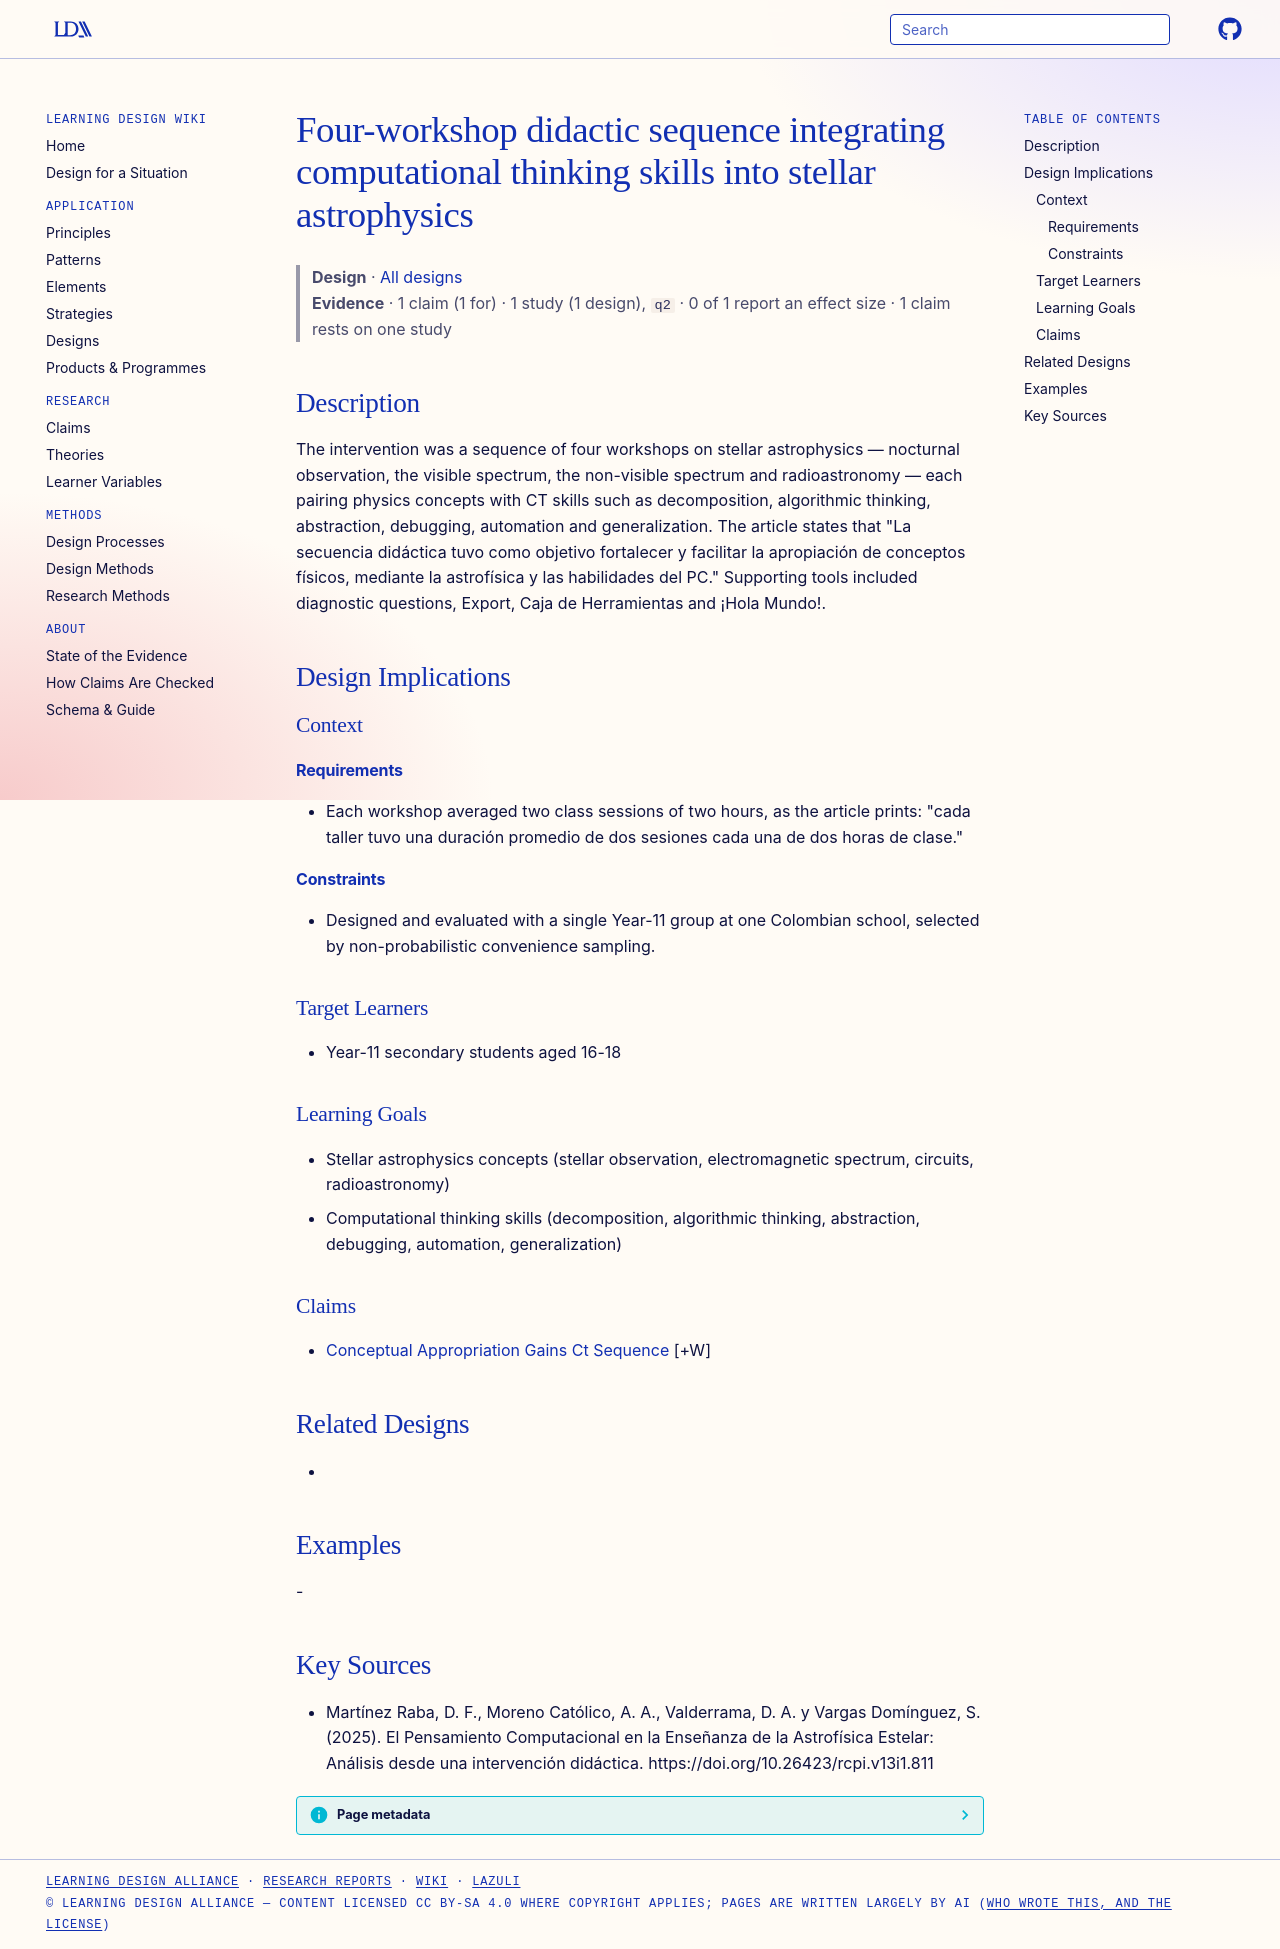

repository: Learning-Design-Alliance/learning-wiki · page: designs/ct-astrophysics-four-workshop-sequence/index.html · generator: mkdocs

---
type: design
id: ct-astrophysics-four-workshop-sequence
title: Four-workshop didactic sequence integrating computational thinking skills into stellar astrophysics
description: The intervention was a sequence of four workshops on stellar astrophysics — nocturnal observation, the visible spectrum, the non-visible spectrum and radioastronomy — each pairing physics concepts with CT skills such...
status: review
generated:
  by: "process:settle-candidates"
  at: 2026-11-21
sources:
  - id: martínez-raba-2025
    resource: "https://doi.org/10.26423/rcpi.v13i1.811"
    title: "Martínez Raba, D. F., Moreno Católico, A. A., Valderrama, D. A. y Vargas Domínguez, S. (2025). El Pensamiento Computacional en la Enseñanza de la Astrofísica Estelar: Análisis desde una intervención didáctica. https://doi.org/10.26423/rcpi.v13i1.811"
    author: Martínez Raba, D. F., Moreno Católico, A. A., Valderrama, D. A. y Vargas Domínguez, S
---

# Four-workshop didactic sequence integrating computational thinking skills into stellar astrophysics

> **Design** · [All designs](index.md)
> **Evidence** · 1 claim (1 for) · 1 study (1 design), `q2` · 0 of 1 report an effect size · 1 claim rests on one study

## Description
The intervention was a sequence of four workshops on stellar astrophysics — nocturnal observation, the visible spectrum, the non-visible spectrum and radioastronomy — each pairing physics concepts with CT skills such as decomposition, algorithmic thinking, abstraction, debugging, automation and generalization. The article states that "La secuencia didáctica tuvo como objetivo fortalecer y facilitar la apropiación de conceptos físicos, mediante la astrofísica y las habilidades del PC." Supporting tools included diagnostic questions, Export, Caja de Herramientas and ¡Hola Mundo!.

## Design Implications

### Context
#### Requirements
- Each workshop averaged two class sessions of two hours, as the article prints: "cada taller tuvo una duración promedio de dos sesiones cada una de dos horas de clase."
#### Constraints
- Designed and evaluated with a single Year-11 group at one Colombian school, selected by non-probabilistic convenience sampling.

### Target Learners
- Year-11 secondary students aged 16-18

### Learning Goals
- Stellar astrophysics concepts (stellar observation, electromagnetic spectrum, circuits, radioastronomy)
- Computational thinking skills (decomposition, algorithmic thinking, abstraction, debugging, automation, generalization)

### Claims
- [Conceptual Appropriation Gains Ct Sequence](../claims/conceptual-appropriation-gains-ct-sequence.md) [+W]

## Related Designs
- 

## Examples
-

## Key Sources
- Martínez Raba, D. F., Moreno Católico, A. A., Valderrama, D. A. y Vargas Domínguez, S. (2025). El Pensamiento Computacional en la Enseñanza de la Astrofísica Estelar: Análisis desde una intervención didáctica. https://doi.org/10.26423/rcpi.v13i1.811
